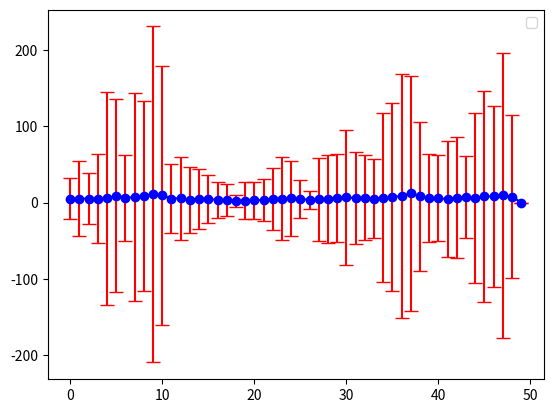
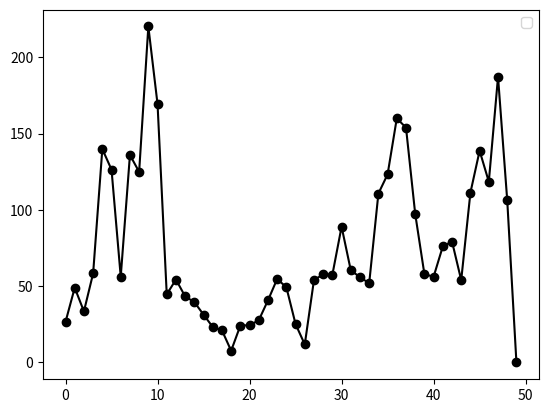
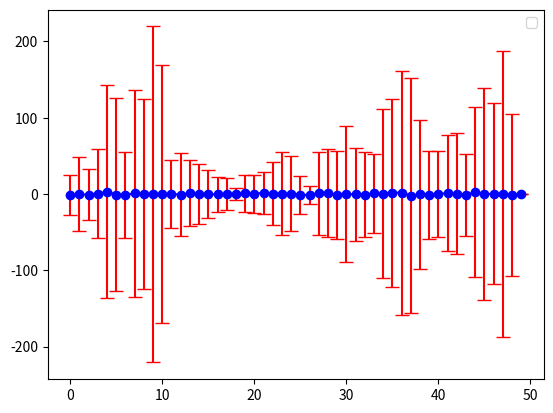

Write Python code to recreate these figures, in order.
import numpy as np
from random import random
from matplotlib import pyplot as plt

# Define the potential energy function for the infinite square well
def potential_energy(x):
    return 0.5 * x**2

# Define the trial wavefunction
def trial_wavefunction(x1, a):
    return np.exp(-a * x1**2)

# Define the local energy function with electron-electron interactions
def local_energy(x1, a):
    return -a + x1**2 * ( 2 * a**2 + 0.5)

# Define the Monte Carlo simulation function
def monte_carlo_simulation(a, num_samples, num_steps, step_size):
    total_energy = np.zeros( (num_samples,num_steps) )
    trajectory   = np.zeros( (num_samples,num_steps) )

    for sample in range(num_samples):
        x1 = random()*2-1 # Initial position for electron 1

        for step in range(num_steps):
            dx = (random()*2-1)*step_size
            x1_new = x1 + dx

            # Metropolis-Hastings acceptance criterion
            PSI_OLD = trial_wavefunction(x1, a)
            PSI_NEW = trial_wavefunction(x1_new, a)
            RATIO   = PSI_NEW / (PSI_OLD+1e-8)
            if RATIO > random():
                x1 = x1_new

            total_energy[sample,step] = local_energy(x1, a)
            trajectory[sample,step] = np.array([x1])

    NSTART = 500 # Skip the first {NSKIP} step to ensure equilibrium of the walkers
    return np.average( total_energy[:,NSTART:] ), np.var( total_energy[:,NSTART:] ), trajectory

# Main code
if __name__ == '__main__':
    num_samples = 2  # Number of samples
    num_steps = 10**4  # Number of Monte Carlo steps per sample
    step_size = 0.05  # Step size for the Monte Carlo steps


    """
    a_LIST    = np.arange( 0.25, 0.80, 0.05 )
    E   = np.zeros( len(a_LIST) )
    VAR = np.zeros( len(a_LIST) )
    for aIND,a_guess in enumerate(a_LIST):
        E[aIND], VAR[aIND], TRAJ = monte_carlo_simulation(a_guess, num_samples, num_steps, step_size)
        print( "\tE = %1.4f a = %1.4f" % (E[aIND], a_guess) )

    plt.errorbar( a_LIST, E, yerr=VAR, ecolor="red", capsize=5, fmt="b-o" )
    plt.xlabel("Parameter $a$", fontsize=18)
    plt.ylabel("Energy (a.u.)", fontsize=18)
    plt.savefig("a.jpg",dpi=300)
    """
    
    
    
    
    a_guess = 5.0  # Initial guess for parameter a
    dPARAM  = 0.001

    # Optimize the trial wavefunction using VQMC
    print( "\t a = %1.3f" % (a_guess) )
    NOPT = 50
    E   = np.zeros( NOPT )
    VAR = np.zeros( NOPT )
    a   = np.zeros( NOPT )
    
    for OPT in range(NOPT-1):
        a[OPT] = a_guess
        E[OPT], VAR[OPT], TRAJ = monte_carlo_simulation(a_guess, num_samples, num_steps, step_size)
        
        # Simplest optiimization -- BEST ONE. WHY ??? ~ BMW
        E_F, _, _ = monte_carlo_simulation(a_guess + dPARAM, num_samples, num_steps, step_size)
        a_guess -= E_F - E[OPT]

        ### Do Newton-Raphson (secant) Method for parmeters
        ## NR Minimizing the Energy
        #E_F, _, _ = monte_carlo_simulation(a_guess + dPARAM, num_samples, num_steps, step_size)
        #GRAD = (E_F - E[OPT]) / dPARAM
        #a_guess -= E[OPT] / GRAD 

        ## NR Minimizing the Variance
        #_, VAR_F, _ = monte_carlo_simulation(a_guess + dPARAM, num_samples, num_steps, step_size)
        #GRAD = (VAR_F - VAR[OPT]) / dPARAM
        #a_guess -= VAR[OPT] / GRAD 

        print( OPT, "E (VAR) = %1.4f (%1.4f); a = %1.3f" % (E[OPT], VAR[OPT], a_guess) )

    plt.errorbar( np.arange(NOPT), a[:], yerr=VAR, ecolor="red", capsize=5, fmt="b-o" )
    plt.legend()
    plt.savefig("a_opt.jpg",dpi=300)
    plt.clf()

    plt.plot( np.arange(NOPT), VAR[:], "-o", c='black' )
    plt.legend()
    plt.savefig("var_opt.jpg",dpi=300)
    plt.clf()

    plt.errorbar( np.arange(NOPT), E[:], yerr=VAR, ecolor="red", capsize=5, fmt="b-o" )
    plt.legend()
    plt.savefig("E_opt.jpg",dpi=300)
    plt.clf()
